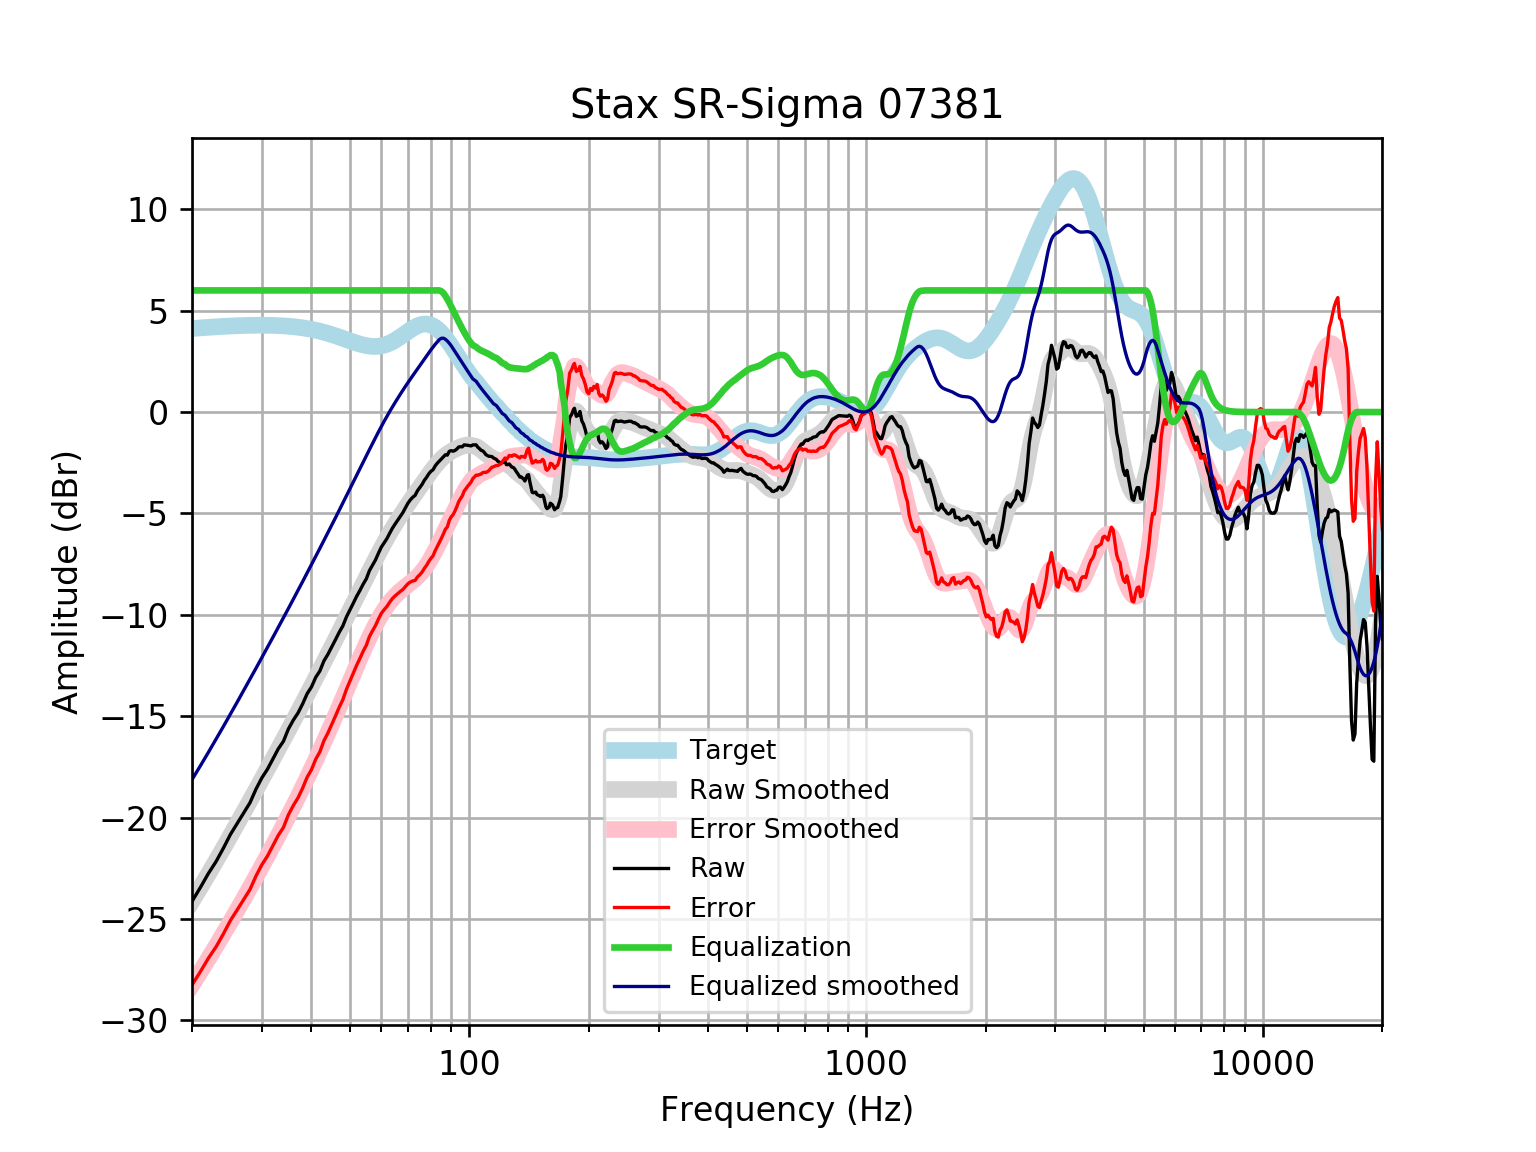

The file beside this chart, header and first rows:
frequency, raw, error, smoothed, error_smoothed, equalization, equalized_raw, equalized_smoothed, target
20, -24.13, -28.25, -24.13, -28.25, 6, -18.13, -18.13, 4.121
21, -23.44, -27.59, -23.44, -27.59, 6.0, -17.44, -17.44, 4.152
22, -22.75, -26.93, -22.78, -26.96, 6.0, -16.75, -16.78, 4.18
23, -22.16, -26.37, -22.13, -26.33, 6, -16.16, -16.13, 4.205
24, -21.5, -25.73, -21.5, -25.73, 6, -15.5, -15.5, 4.227
25, -20.83, -25.07, -20.89, -25.14, 6, -14.83, -14.89, 4.245
26, -20.29, -24.55, -20.3, -24.56, 6.0, -14.29, -14.3, 4.259
27, -19.76, -24.03, -19.73, -24, 6.0, -13.76, -13.73, 4.271
28, -19.26, -23.54, -19.17, -23.45, 6.0, -13.26, -13.17, 4.278
29, -18.59, -22.87, -18.63, -22.91, 6, -12.59, -12.63, 4.283
30, -18.04, -22.32, -18.11, -22.39, 6.0, -12.04, -12.11, 4.284
31, -17.61, -21.89, -17.59, -21.88, 6, -11.61, -11.59, 4.281
32, -17.1, -21.37, -17.1, -21.37, 6, -11.1, -11.1, 4.275
33, -16.61, -20.87, -16.61, -20.88, 6.0, -10.61, -10.61, 4.265
34, -16.23, -20.48, -16.14, -20.39, 6, -10.23, -10.14, 4.251
35, -15.62, -19.86, -15.68, -19.92, 6, -9.624, -9.683, 4.233
36, -15.19, -19.4, -15.23, -19.44, 6, -9.193, -9.233, 4.211
37, -14.84, -19.02, -14.79, -18.98, 6.0, -8.839, -8.793, 4.185
38, -14.39, -18.55, -14.36, -18.51, 6, -8.393, -8.361, 4.155
39, -13.89, -18.01, -13.94, -18.06, 6.0, -7.893, -7.938, 4.12
40, -13.56, -17.64, -13.52, -17.6, 6, -7.557, -7.523, 4.08
41, -13.08, -17.12, -13.12, -17.15, 6, -7.081, -7.118, 4.037
42, -12.77, -16.76, -12.72, -16.71, 6, -6.769, -6.721, 3.989
43, -12.27, -16.21, -12.33, -16.27, 6.0, -6.271, -6.332, 3.937
44, -11.95, -15.83, -11.95, -15.83, 6.0, -5.949, -5.95, 3.881
45, -11.58, -15.41, -11.58, -15.4, 6, -5.582, -5.576, 3.823
46, -11.22, -14.98, -11.21, -14.97, 6.0, -5.219, -5.207, 3.762
47, -10.86, -14.56, -10.84, -14.54, 6.0, -4.856, -4.843, 3.7
48, -10.54, -14.18, -10.48, -14.12, 6.0, -4.544, -4.484, 3.636
49, -10.1, -13.68, -10.13, -13.7, 6, -4.104, -4.131, 3.574
50, -9.764, -13.28, -9.785, -13.3, 6, -3.764, -3.785, 3.512
51, -9.422, -12.88, -9.445, -12.9, 6, -3.422, -3.445, 3.454
52, -9.085, -12.48, -9.113, -12.51, 6, -3.085, -3.113, 3.4
53, -8.795, -12.15, -8.788, -12.14, 6, -2.795, -2.788, 3.351
54, -8.486, -11.8, -8.469, -11.78, 6.0, -2.486, -2.469, 3.31
55, -8.223, -11.5, -8.157, -11.44, 6.0, -2.223, -2.157, 3.276
56, -7.818, -11.07, -7.851, -11.11, 6, -1.818, -1.851, 3.253
57, -7.549, -10.79, -7.553, -10.79, 6, -1.549, -1.553, 3.239
58, -7.293, -10.53, -7.262, -10.5, 6.0, -1.293, -1.262, 3.237
59, -6.964, -10.21, -6.981, -10.23, 6, -0.9642, -0.9813, 3.246
60, -6.659, -9.927, -6.711, -9.983, 6, -0.6592, -0.7112, 3.268
61, -6.442, -9.743, -6.453, -9.758, 6, -0.4416, -0.4526, 3.301
62, -6.235, -9.582, -6.206, -9.556, 6.0, -0.2355, -0.2058, 3.346
63, -5.972, -9.374, -5.97, -9.376, 6.0, 0.02834, 0.03007, 3.402
64, -5.726, -9.193, -5.744, -9.215, 6, 0.2743, 0.2559, 3.468
65, -5.521, -9.063, -5.527, -9.072, 6, 0.4789, 0.473, 3.542
66, -5.332, -8.954, -5.318, -8.942, 6, 0.6678, 0.6823, 3.622
67, -5.137, -8.845, -5.116, -8.825, 6, 0.8628, 0.8844, 3.707
68, -4.954, -8.75, -4.92, -8.717, 6, 1.046, 1.08, 3.796
69, -4.724, -8.608, -4.732, -8.616, 6.0, 1.276, 1.268, 3.884
70, -4.497, -8.468, -4.55, -8.52, 6.0, 1.503, 1.45, 3.97
71, -4.328, -8.38, -4.375, -8.426, 6, 1.672, 1.625, 4.053
72, -4.201, -8.329, -4.204, -8.33, 6.0, 1.799, 1.796, 4.128
73, -4.106, -8.301, -4.037, -8.229, 6.0, 1.894, 1.963, 4.195
74, -3.88, -8.132, -3.872, -8.12, 6, 2.12, 2.128, 4.251
75, -3.727, -8.023, -3.709, -8, 6, 2.273, 2.291, 4.295
76, -3.568, -7.894, -3.548, -7.869, 6, 2.432, 2.452, 4.325
77, -3.367, -7.708, -3.388, -7.725, 6, 2.633, 2.612, 4.341
78, -3.222, -7.562, -3.232, -7.568, 6, 2.778, 2.768, 4.34
79, -3.049, -7.373, -3.08, -7.4, 6, 2.951, 2.92, 4.324
... 553 more rows
